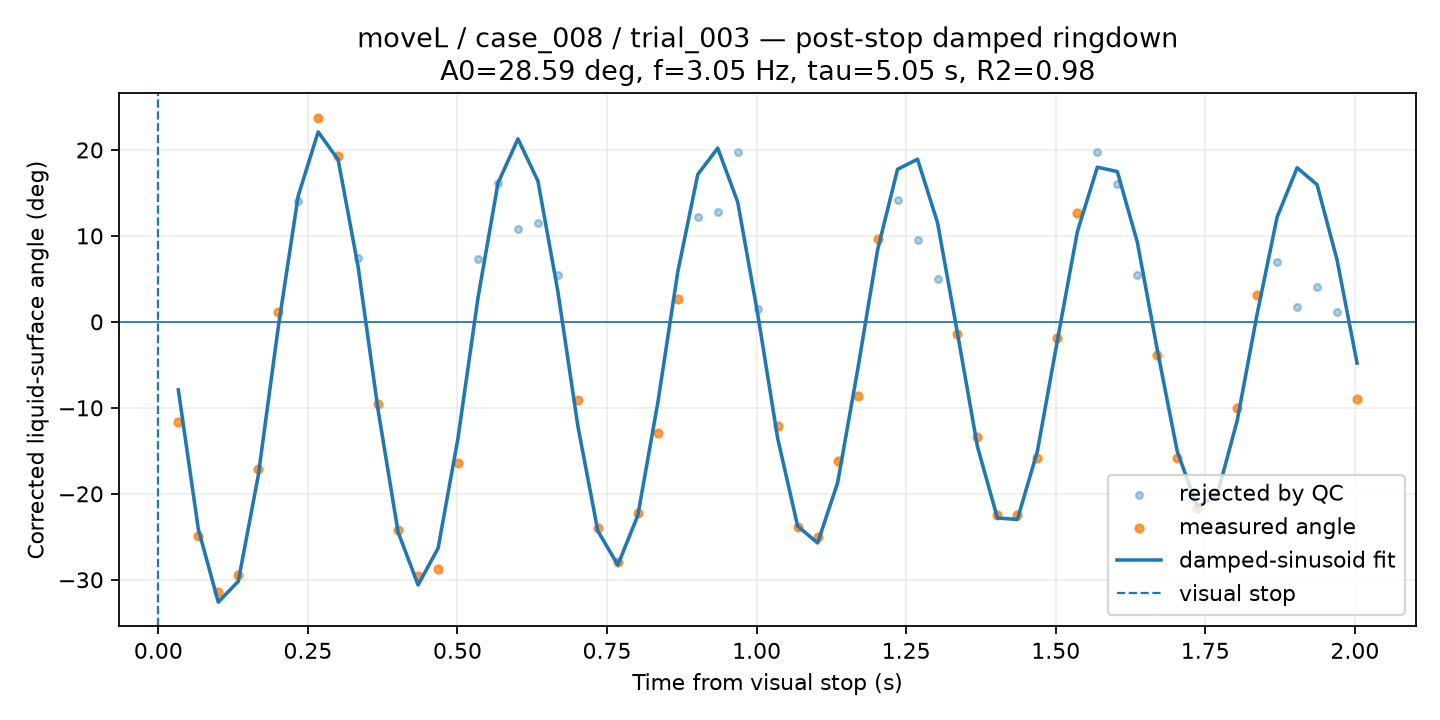

The data file committed next to this chart (first rows):
time_from_visual_stop_s, surface_angle_corrected_deg, fit_used, quality, ringdown_fit_angle_deg
0.03339, -11.65, 1, CHECK, -7.903
0.06679, -24.94, 1, CHECK, -24.08
0.1002, -31.39, 1, CHECK, -32.6
0.1336, -29.46, 1, CHECK, -30.18
0.167, -17.06, 1, CHECK, -17.89
0.2004, 1.184, 1, CHECK, -0.6727
0.2338, 14.01, 0, BAD, 14.65
0.2672, 23.77, 1, CHECK, 22.1
0.3006, 19.24, 1, CHECK, 18.86
0.3339, 7.382, 0, BAD, 6.389
0.3673, -9.553, 1, CHECK, -10.26
0.4007, -24.22, 1, CHECK, -24.45
0.4341, -29.6, 1, CHECK, -30.59
0.4675, -28.72, 1, CHECK, -26.35
0.5009, -16.45, 1, CHECK, -13.5
0.5343, 7.33, 0, BAD, 2.811
0.5677, 16.11, 0, BAD, 16.13
0.6011, 10.85, 0, BAD, 21.29
0.6345, 11.54, 0, BAD, 16.38
0.6679, 5.416, 0, BAD, 3.504
0.7013, -9.049, 1, GOOD, -12.14
0.7347, -24.01, 1, CHECK, -24.33
0.7681, -27.9, 1, CHECK, -28.27
0.8015, -22.25, 1, CHECK, -22.51
0.8349, -12.92, 1, CHECK, -9.396
0.8683, 2.699, 1, CHECK, 5.821
0.9017, 12.25, 0, BAD, 17.15
0.935, 12.84, 0, BAD, 20.21
0.9684, 19.78, 0, BAD, 13.93
1.002, 1.447, 0, BAD, 0.9259
1.035, -12.15, 1, CHECK, -13.56
1.069, -23.89, 1, GOOD, -23.77
1.102, -25.06, 1, GOOD, -25.72
1.135, -16.23, 1, GOOD, -18.72
1.169, -8.654, 1, GOOD, -5.614
1.202, 9.594, 1, GOOD, 8.373
1.236, 14.14, 0, BAD, 17.75
1.269, 9.512, 0, BAD, 18.92
1.302, 5.001, 0, BAD, 11.55
1.336, -1.463, 1, GOOD, -1.324
1.369, -13.36, 1, GOOD, -14.52
1.403, -22.48, 1, GOOD, -22.82
1.436, -22.47, 1, GOOD, -22.98
1.469, -15.88, 1, CHECK, -15.02
1.503, -1.832, 1, GOOD, -2.168
1.536, 12.64, 1, GOOD, 10.49
1.57, 19.73, 0, BAD, 17.99
1.603, 16.02, 0, BAD, 17.48
1.636, 5.46, 0, BAD, 9.287
1.67, -3.87, 1, GOOD, -3.234
1.703, -15.82, 1, GOOD, -15.07
1.737, -21.66, 1, CHECK, -21.53
1.77, -20.22, 1, CHECK, -20.12
1.803, -10.04, 1, GOOD, -11.48
1.837, 3.179, 1, GOOD, 0.9356
1.87, 6.964, 0, BAD, 12.2
1.903, 1.75, 0, BAD, 17.93
1.937, 4.029, 0, BAD, 15.95
1.97, 1.13, 0, BAD, 7.189
2.004, -9.012, 1, GOOD, -4.799
